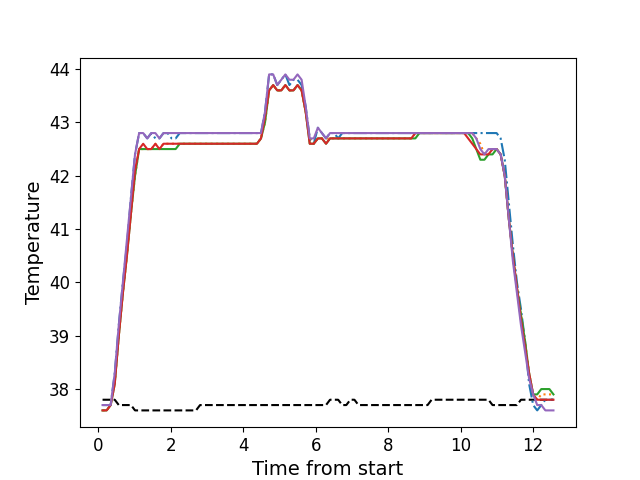

The table this chart was drawn from, first rows:
, times, neutral, z1, z2, z3, z4, z5
0, 0.119, 37.8, 37.7, 37.6, 37.6, 37.6, 37.7
1, 0.2316, 37.8, 37.7, 37.6, 37.6, 37.6, 37.7
2, 0.3432, 37.8, 37.7, 37.7, 37.7, 37.7, 37.7
3, 0.4558, 37.8, 38.3, 38.1, 38.1, 38.1, 38.3
4, 0.5675, 37.7, 39.2, 39.0, 39.0, 39.0, 39.2
5, 0.6801, 37.7, 40.0, 39.8, 39.8, 39.8, 40.0
6, 0.7912, 37.7, 40.7, 40.5, 40.5, 40.5, 40.8
7, 0.9038, 37.7, 41.6, 41.3, 41.3, 41.3, 41.6
8, 1.015, 37.6, 42.4, 42.0, 42.0, 42.1, 42.4
9, 1.128, 37.6, 42.8, 42.5, 42.5, 42.5, 42.8
10, 1.24, 37.6, 42.8, 42.5, 42.5, 42.6, 42.8
11, 1.352, 37.6, 42.7, 42.5, 42.5, 42.5, 42.7
12, 1.464, 37.6, 42.8, 42.5, 42.5, 42.5, 42.8
13, 1.576, 37.6, 42.7, 42.6, 42.5, 42.6, 42.8
14, 1.689, 37.6, 42.7, 42.5, 42.5, 42.5, 42.7
15, 1.8, 37.6, 42.8, 42.6, 42.5, 42.6, 42.8
16, 1.913, 37.6, 42.8, 42.6, 42.5, 42.6, 42.8
17, 2.024, 37.6, 42.7, 42.6, 42.5, 42.6, 42.8
18, 2.136, 37.6, 42.7, 42.6, 42.5, 42.6, 42.8
19, 2.249, 37.6, 42.8, 42.6, 42.6, 42.6, 42.8
20, 2.36, 37.6, 42.8, 42.6, 42.6, 42.6, 42.8
21, 2.473, 37.6, 42.8, 42.6, 42.6, 42.6, 42.8
22, 2.585, 37.6, 42.8, 42.6, 42.6, 42.6, 42.8
23, 2.697, 37.6, 42.8, 42.6, 42.6, 42.6, 42.8
24, 2.809, 37.7, 42.8, 42.6, 42.6, 42.6, 42.8
25, 2.92, 37.7, 42.8, 42.6, 42.6, 42.6, 42.8
26, 3.033, 37.7, 42.8, 42.6, 42.6, 42.6, 42.8
27, 3.145, 37.7, 42.8, 42.6, 42.6, 42.6, 42.8
28, 3.257, 37.7, 42.8, 42.6, 42.6, 42.6, 42.8
29, 3.369, 37.7, 42.8, 42.6, 42.6, 42.6, 42.8
30, 3.482, 37.7, 42.8, 42.6, 42.6, 42.6, 42.8
31, 3.593, 37.7, 42.8, 42.6, 42.6, 42.6, 42.8
32, 3.705, 37.7, 42.8, 42.6, 42.6, 42.6, 42.8
33, 3.817, 37.7, 42.8, 42.6, 42.6, 42.6, 42.8
34, 3.929, 37.7, 42.8, 42.6, 42.6, 42.6, 42.8
35, 4.041, 37.7, 42.8, 42.6, 42.6, 42.6, 42.8
36, 4.153, 37.7, 42.8, 42.6, 42.6, 42.6, 42.8
37, 4.266, 37.7, 42.8, 42.6, 42.6, 42.6, 42.8
38, 4.378, 37.7, 42.8, 42.6, 42.6, 42.6, 42.8
39, 4.49, 37.7, 42.8, 42.7, 42.7, 42.7, 42.8
40, 4.601, 37.7, 43.2, 43.0, 43.0, 43.1, 43.2
41, 4.714, 37.7, 43.9, 43.6, 43.6, 43.6, 43.9
42, 4.826, 37.7, 43.9, 43.7, 43.7, 43.7, 43.9
43, 4.938, 37.7, 43.7, 43.6, 43.6, 43.6, 43.7
44, 5.05, 37.7, 43.8, 43.6, 43.6, 43.6, 43.8
45, 5.162, 37.7, 43.9, 43.7, 43.7, 43.7, 43.9
46, 5.274, 37.7, 43.7, 43.6, 43.6, 43.6, 43.8
47, 5.386, 37.7, 43.8, 43.6, 43.6, 43.6, 43.8
48, 5.498, 37.7, 43.8, 43.7, 43.7, 43.7, 43.9
49, 5.61, 37.7, 43.7, 43.6, 43.6, 43.6, 43.8
50, 5.722, 37.7, 43.3, 43.2, 43.2, 43.2, 43.3
51, 5.835, 37.7, 42.7, 42.7, 42.6, 42.6, 42.7
52, 5.946, 37.7, 42.6, 42.6, 42.6, 42.6, 42.7
53, 6.059, 37.7, 42.9, 42.7, 42.7, 42.7, 42.9
54, 6.171, 37.7, 42.8, 42.7, 42.7, 42.7, 42.8
55, 6.284, 37.7, 42.7, 42.7, 42.6, 42.6, 42.7
56, 6.395, 37.8, 42.8, 42.7, 42.7, 42.7, 42.8
57, 6.507, 37.8, 42.8, 42.7, 42.7, 42.7, 42.8
58, 6.619, 37.8, 42.7, 42.7, 42.7, 42.7, 42.8
59, 6.731, 37.7, 42.8, 42.7, 42.7, 42.7, 42.8
... 52 more rows
